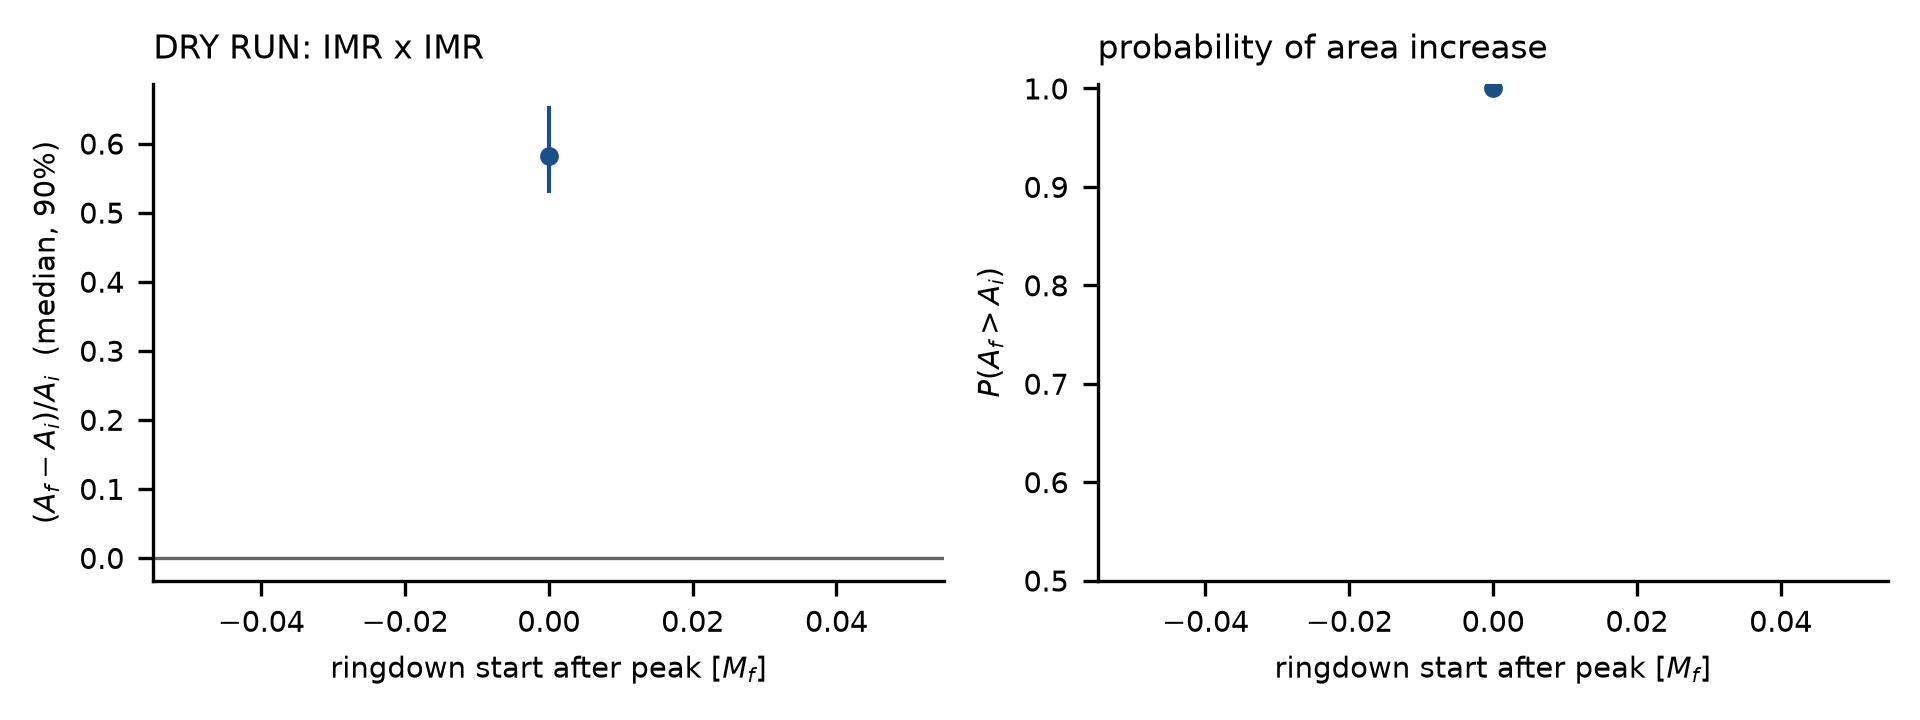

Values plotted in this chart, from the file beside it:
label, start_Mf, variation, n_ringdown, n_premerger, Ai_med_m2, Af_med_m2, frac_med, frac_q05, frac_q95, P_Af_gt_Ai, P_se_boot, sigma_equiv_one_sided, saturated, gauss_sigma
IMRremnant, 0.0, baseline, 19990, 19990, 278801918972, 440937244275, 0.5819, 0.5281, 0.6542, 1.0, 0.0, inf, True, 20.61
